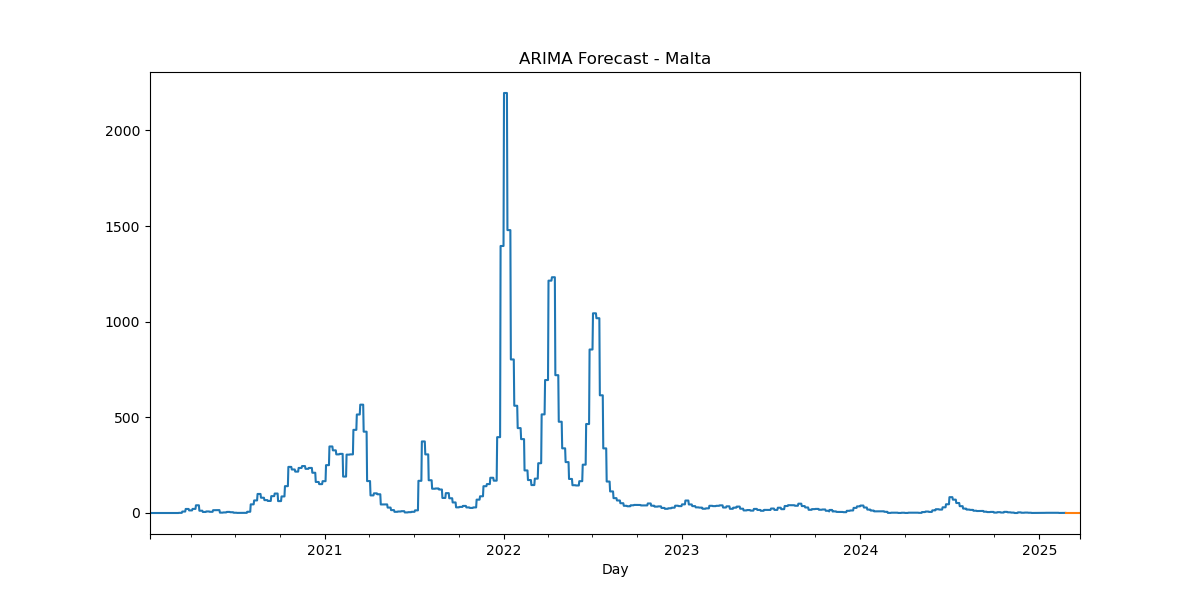

Values plotted in this chart, from the file beside it:
, predicted_mean
2025-02-24, 0.5409
2025-02-25, 0.5409
2025-02-26, 0.5409
2025-02-27, 0.5409
2025-02-28, 0.5409
2025-03-01, 0.5409
2025-03-02, 0.5409
2025-03-03, 0.5409
2025-03-04, 0.5409
2025-03-05, 0.5409
2025-03-06, 0.5409
2025-03-07, 0.5409
2025-03-08, 0.5409
2025-03-09, 0.5409
2025-03-10, 0.5409
2025-03-11, 0.5409
2025-03-12, 0.5409
2025-03-13, 0.5409
2025-03-14, 0.5409
2025-03-15, 0.5409
2025-03-16, 0.5409
2025-03-17, 0.5409
2025-03-18, 0.5409
2025-03-19, 0.5409
2025-03-20, 0.5409
2025-03-21, 0.5409
2025-03-22, 0.5409
2025-03-23, 0.5409
2025-03-24, 0.5409
2025-03-25, 0.5409
